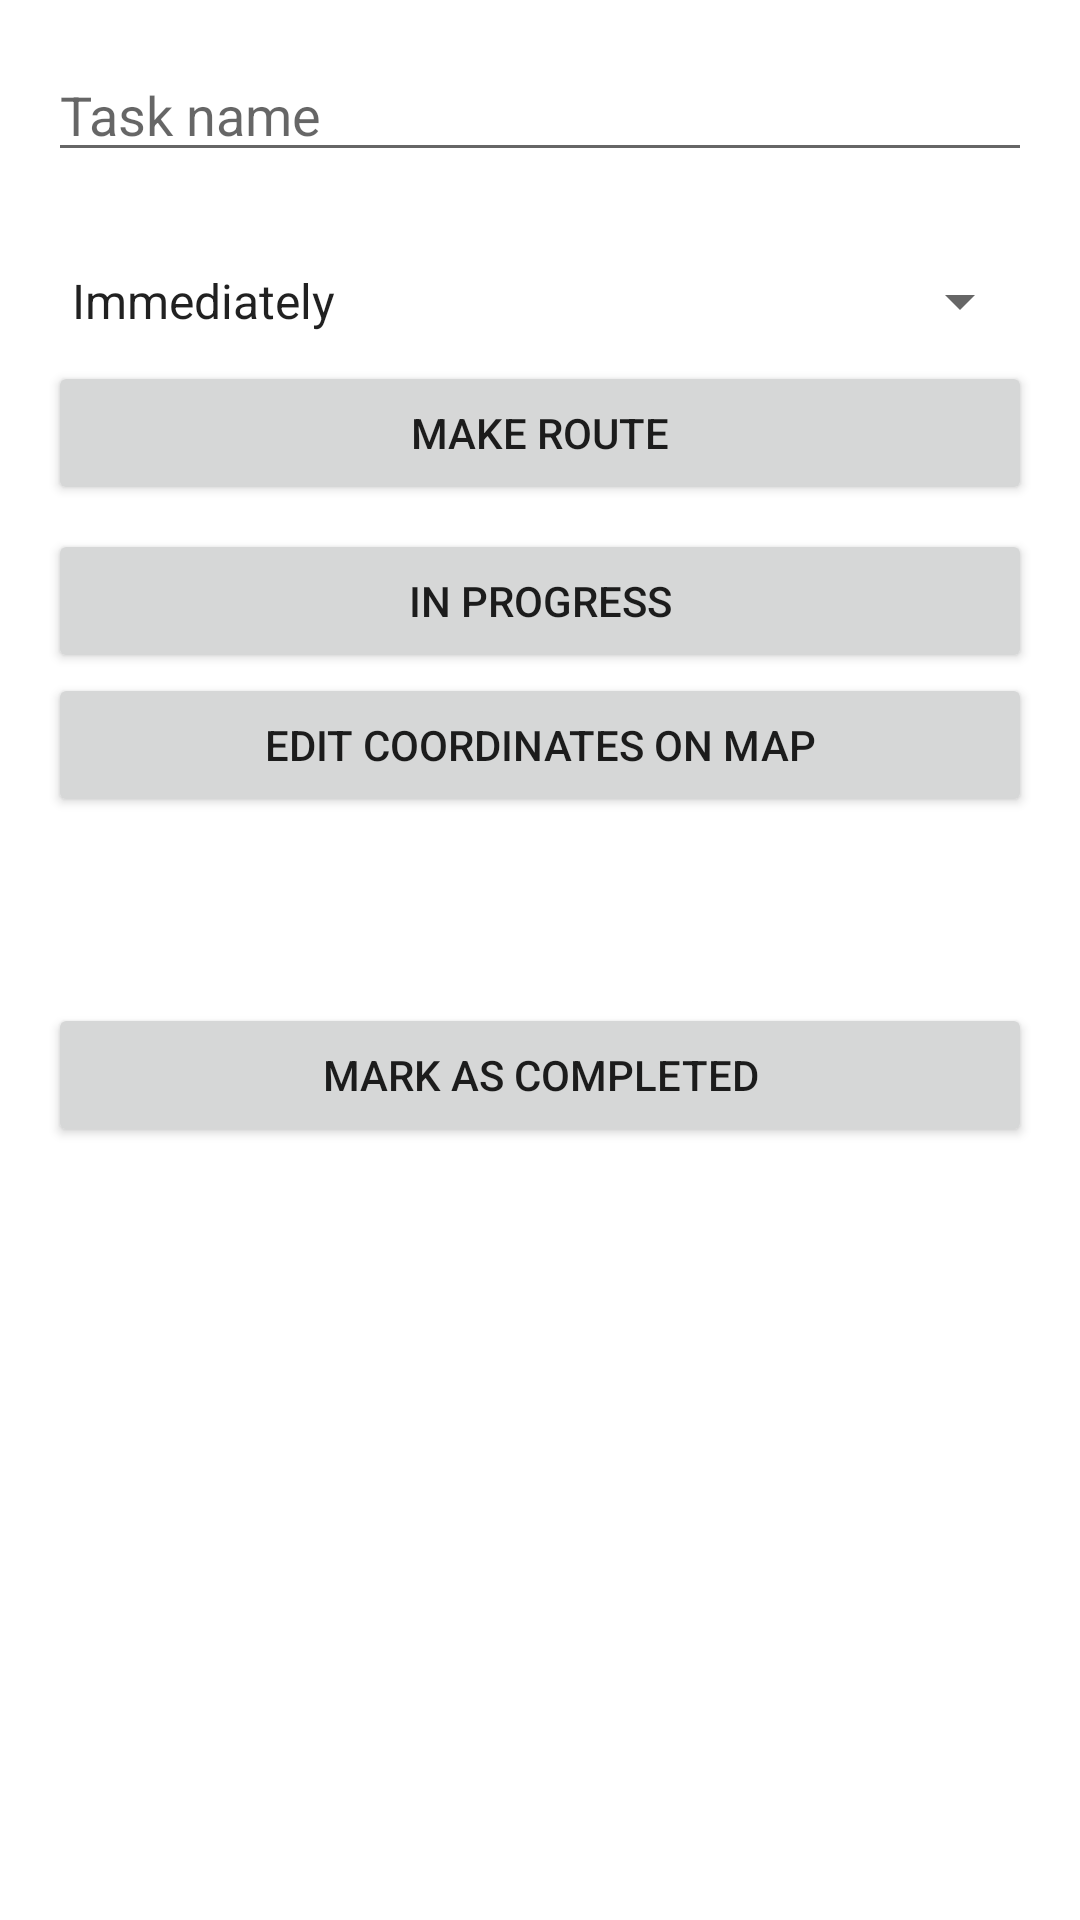

This screen was rendered from an Android layout file. Write that file and the resources it references.
<!-- AndroidManifest.xml: application theme Theme.PrettyCity -->
<!-- res/layout/fragment_task_details.xml -->
<ScrollView xmlns:android="http://schemas.android.com/apk/res/android"
    android:layout_width="match_parent"
    android:layout_height="match_parent">

    <LinearLayout
        android:orientation="vertical"
        android:padding="16dp"
        android:layout_width="match_parent"
        android:layout_height="wrap_content">

        <EditText
            android:id="@+id/textTitle"
            android:layout_width="match_parent"
            android:layout_height="wrap_content"
            android:hint="@string/task_name" />

        <TextView
            android:id="@+id/textStatus"
            android:layout_width="match_parent"
            android:layout_height="wrap_content" />

        <TextView
            android:id="@+id/textCompletedAt"
            android:layout_width="match_parent"
            android:layout_height="wrap_content"
            android:visibility="gone"
            android:text="@string/date_done_empty" />

        <Spinner
            android:id="@+id/spinnerPriority"
            android:layout_width="match_parent"
            android:layout_height="wrap_content"
            android:layout_marginTop="12dp"
            android:entries="@array/priority_values"
            android:spinnerMode="dropdown" />

        <Button
            android:id="@+id/buttonBuildRoute"
            android:layout_width="match_parent"
            android:layout_height="wrap_content"
            android:text="@string/make_route"
            android:layout_marginTop="8dp"/>

        <Button
            android:id="@+id/buttonSetInWork"
            android:layout_width="match_parent"
            android:layout_height="wrap_content"
            android:text="@string/set_in_progress"
            android:layout_marginTop="8dp"/>

        <ImageView
            android:id="@+id/imageBefore"
            android:layout_width="match_parent"
            android:layout_height="200dp"
            android:scaleType="centerCrop"
            android:visibility="gone" />

        <ImageView
            android:id="@+id/imageAfter"
            android:layout_width="match_parent"
            android:layout_height="200dp"
            android:scaleType="centerCrop"
            android:visibility="gone" />

        <Button
            android:id="@+id/buttonEditCoordinates"
            android:layout_width="match_parent"
            android:layout_height="wrap_content"
            android:text="@string/edit_coord" />

        <TextView
            android:id="@+id/textDescription"
            android:layout_width="match_parent"
            android:layout_height="wrap_content" />

        <TextView
            android:id="@+id/textCoordinates"
            android:layout_marginTop="12dp"
            android:layout_marginBottom="12dp"
            android:layout_width="match_parent"
            android:layout_height="wrap_content" />

        <Button
            android:id="@+id/buttonUpdateStatus"
            android:layout_width="match_parent"
            android:layout_height="wrap_content"
            android:text="@string/set_done" />
    </LinearLayout>
</ScrollView>
<!-- resources referenced by this layout -->
<resources>
  <string-array name="priority_values">
          <item>Immediately</item>
          <item>High priority</item>
          <item>Average priority</item>
          <item>Low priority</item>
      </string-array>
  <string name="date_done_empty">Done date (yyyy-MM-dd)</string>
  <string name="edit_coord">Edit Coordinates on Map</string>
  <string name="make_route">Make route</string>
  <string name="set_done">Mark as Completed</string>
  <string name="set_in_progress">In progress</string>
  <string name="task_name">Task name</string>
  <style name="Theme.PrettyCity" parent="Theme.MaterialComponents.DayNight.DarkActionBar">
          
          <item name="colorPrimary">@color/green_500</item>
          <item name="colorPrimaryVariant">@color/green_700</item>
          <item name="colorOnPrimary">@color/white</item>
          
          <item name="colorSecondary">@color/green_700</item>
          <item name="colorSecondaryVariant">@color/teal_700</item>
          <item name="colorOnSecondary">@color/black</item>
          
          <item name="android:statusBarColor">?attr/colorPrimaryVariant</item>
          
      </style>
  <color name="green_500">#80C340</color>
  <color name="green_700">#40FF50</color>
  <color name="white">#FFEEEEEE</color>
  <color name="teal_700">#FF018786</color>
  <color name="black">#FF000000</color>
</resources>
